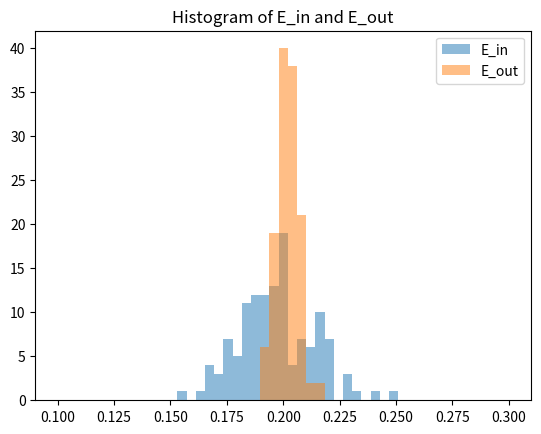

Write Python code to recreate this figure.
import numpy as np
import matplotlib.pyplot as plt

trainSize = 256
testSize = 4096
repeat = 128

E_in_hist = []
E_out_hist = []

f = open("EinEout.txt", "w")

for r in range(repeat):
    train_y = np.random.randint(2, size = trainSize)
    train_x = []
    for i in range(trainSize):
        train_y[i] = 2 * (train_y[i] - 0.5)
        if train_y[i] == 1:
            x1 = np.random.normal(3, np.sqrt(0.4), 1)
            x2 = np.random.normal(2, np.sqrt(0.4), 1)
            train_x.append([1, x1[0], x2[0]])
        else:
            x1 = np.random.normal(5, np.sqrt(0.6), 1)
            x2 = np.random.normal(0, np.sqrt(0.6), 1)
            train_x.append([1, x1[0], x2[0]])
    H = np.linalg.pinv(train_x)
    w_LIN = np.dot(H, train_y)
    y_hat_in = np.dot(train_x, w_LIN)
    E_in = 0
    for i in range(trainSize):
        E_in += (y_hat_in[i] - train_y[i]) ** 2
    E_in /= trainSize

    test_y = np.random.randint(2, size = testSize)
    test_x = []
    for i in range(testSize):
        test_y[i] = 2 * (test_y[i] - 0.5)
        if test_y[i] == 1:
            x1 = np.random.normal(3, np.sqrt(0.4), 1)
            x2 = np.random.normal(2, np.sqrt(0.4), 1)
            test_x.append([1, x1[0], x2[0]])
        else:
            x1 = np.random.normal(5, np.sqrt(0.6), 1)
            x2 = np.random.normal(0, np.sqrt(0.6), 1)
            test_x.append([1, x1[0], x2[0]])
    y_hat_out = np.dot(test_x, w_LIN)
    E_out = 0
    for i in range(testSize):
        E_out += (y_hat_out[i] - test_y[i]) ** 2
    E_out /= testSize
    f.write("(E_in, E_out) = (" + str(E_in) + ", " + str(E_out) + ")\n")
    E_in_hist.append(E_in)
    E_out_hist.append(E_out)

f.close()
print("E_in median: " + str(np.median(E_in_hist)))
print("E_out median: " + str(np.median(E_out_hist)))

bins = np.linspace(0.1, 0.3, 50)
plt.hist(E_in_hist, bins, alpha=0.5, label='E_in')
plt.hist(E_out_hist, bins, alpha=0.5, label='E_out')
plt.legend(loc='upper right')
plt.title('Histogram of E_in and E_out')
plt.show()
